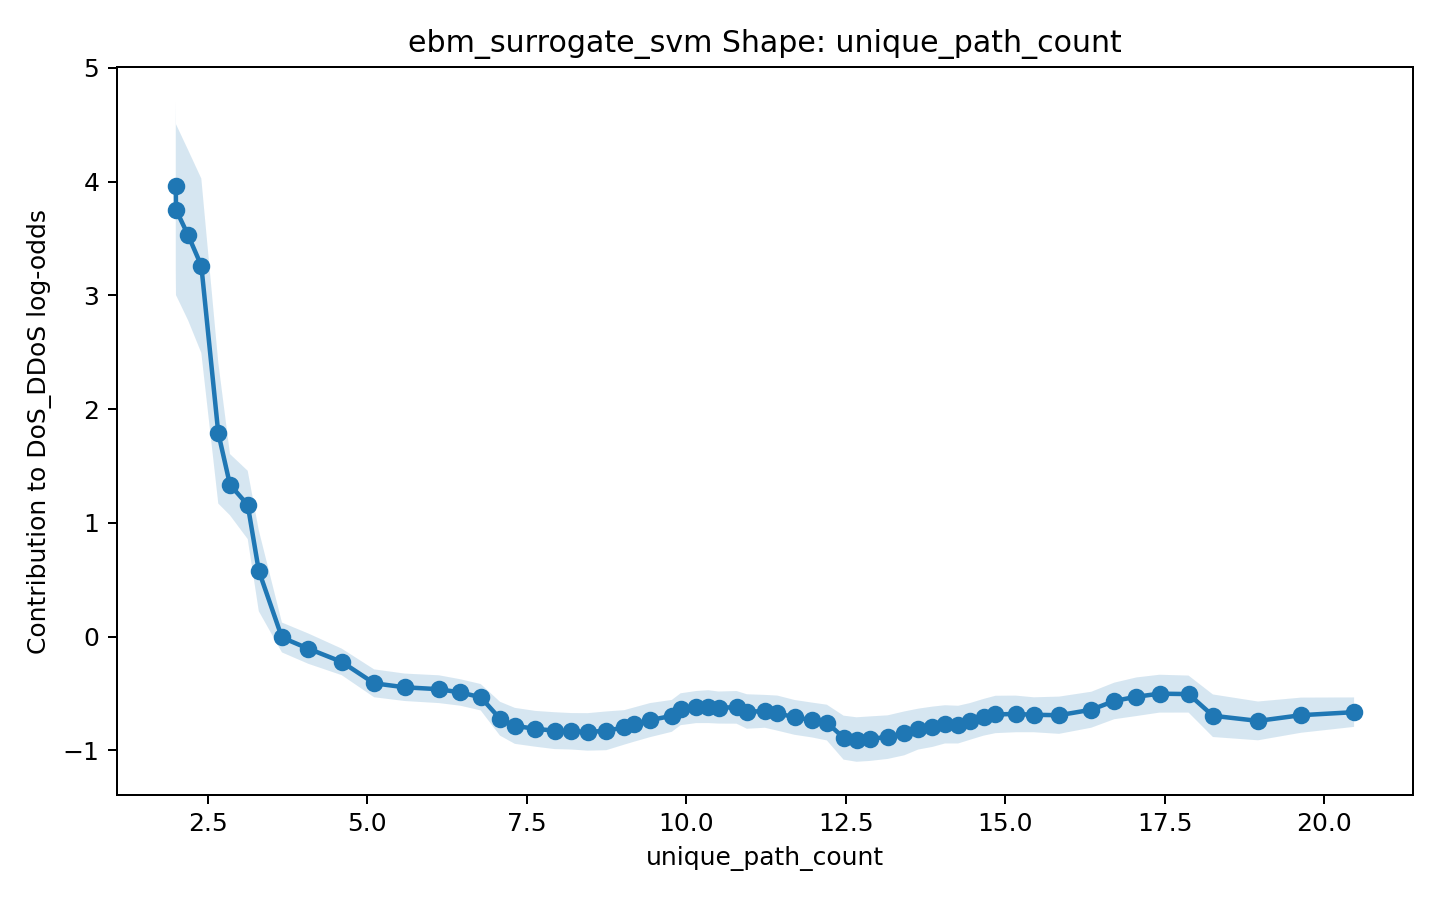

Source data for this figure (header and first rows):
x, score, lower_bound, upper_bound
2.0, 3.961, 3.209, 4.714
2.003, 3.753, 3.002, 4.504
2.194, 3.527, 2.778, 4.276
2.4, 3.26, 2.493, 4.026
2.666, 1.789, 1.169, 2.408
2.85, 1.335, 1.066, 1.604
3.128, 1.157, 0.8568, 1.457
3.302, 0.5777, 0.2222, 0.9332
3.664, -0.008244, -0.1395, 0.123
4.08, -0.1068, -0.2401, 0.02646
4.601, -0.2227, -0.3394, -0.106
5.109, -0.4111, -0.5337, -0.2885
5.59, -0.4462, -0.5669, -0.3254
6.127, -0.463, -0.5851, -0.3408
6.46, -0.4917, -0.6082, -0.3753
6.78, -0.5333, -0.6494, -0.4173
7.082, -0.7222, -0.871, -0.5733
7.315, -0.7851, -0.9433, -0.6269
7.635, -0.811, -0.9684, -0.6536
7.937, -0.8273, -0.9893, -0.6652
8.2, -0.8329, -0.9931, -0.6726
8.454, -0.8383, -1.003, -0.6735
8.747, -0.8289, -0.9992, -0.6585
9.03, -0.7986, -0.9502, -0.647
9.189, -0.7732, -0.9238, -0.6226
9.436, -0.7345, -0.8843, -0.5847
9.776, -0.6973, -0.8375, -0.5572
9.913, -0.6392, -0.7793, -0.499
10.16, -0.6199, -0.761, -0.4788
10.35, -0.6163, -0.7607, -0.4718
10.51, -0.6243, -0.7651, -0.4834
10.79, -0.6224, -0.766, -0.4787
10.95, -0.6589, -0.8106, -0.5073
11.23, -0.6574, -0.8019, -0.513
11.43, -0.673, -0.8272, -0.5189
11.7, -0.7108, -0.8639, -0.5577
11.97, -0.7338, -0.887, -0.5807
12.21, -0.7562, -0.9133, -0.5991
12.47, -0.8886, -1.082, -0.6954
12.67, -0.9053, -1.101, -0.7098
12.88, -0.8979, -1.094, -0.7021
13.16, -0.8841, -1.076, -0.6924
13.42, -0.851, -1.044, -0.6582
13.64, -0.8138, -0.9936, -0.6341
13.86, -0.793, -0.9703, -0.6158
14.06, -0.772, -0.9401, -0.6039
14.26, -0.7742, -0.94, -0.6085
14.45, -0.7468, -0.9083, -0.5853
14.66, -0.7098, -0.8712, -0.5484
14.85, -0.6849, -0.8492, -0.5205
15.17, -0.6802, -0.8413, -0.5191
15.45, -0.6877, -0.8413, -0.5341
15.85, -0.6916, -0.8553, -0.5279
16.35, -0.6433, -0.8014, -0.4852
16.71, -0.5662, -0.7269, -0.4055
17.06, -0.5293, -0.6989, -0.3596
17.42, -0.5022, -0.6687, -0.3357
17.88, -0.5058, -0.6685, -0.3431
18.26, -0.6962, -0.8833, -0.5092
18.96, -0.7416, -0.9121, -0.571
... 2 more rows
